pico-8 play session: no input (idle), after a click and taps of 🅾, ❎, 🅾+❎, 🅾 in the second before t = 0

[t = 1 s] idle ~1s (no d-pad/buttons)
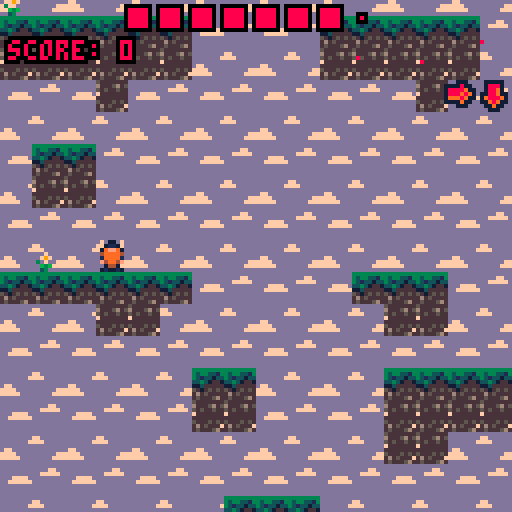
[t = 4 s] idle ~4s (no d-pad/buttons)
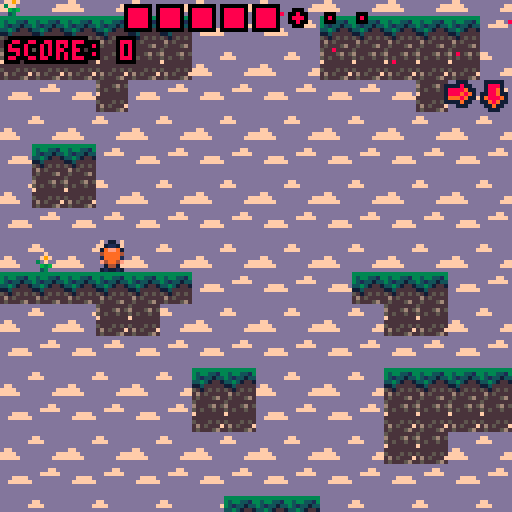
[t = 6 s] idle ~6s (no d-pad/buttons)
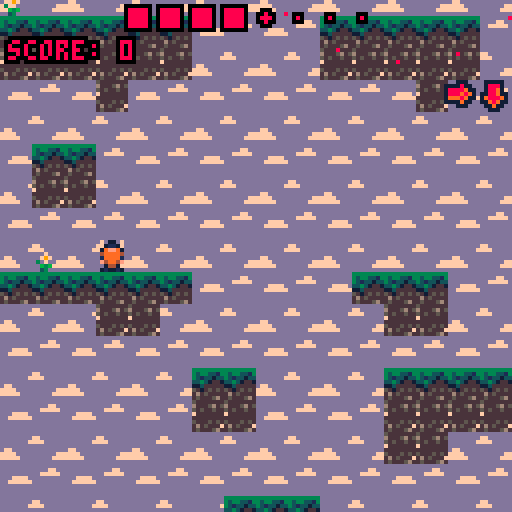
[t = 8 s] idle ~8s (no d-pad/buttons)
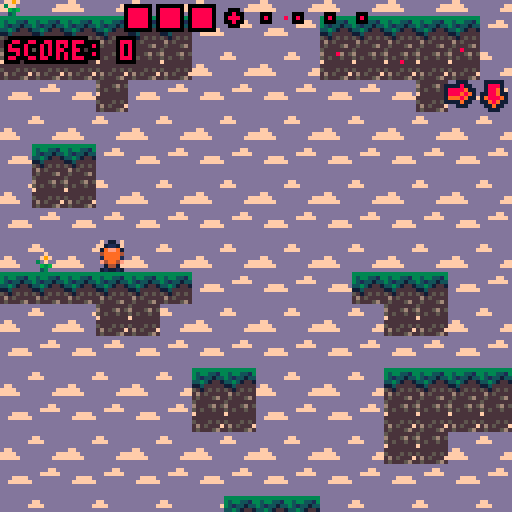

pico-8 cartridge
version 43
__lua__
function update_camera()

  -- horizontal camera follows player, clamped to map bounds
  cam_x = player.x - 64 + (player.w/2)
  if cam_x < map_start then cam_x = map_start end
  if cam_x > map_end - 128 then cam_x = map_end - 128 end

    -- vertical camera only moves up (with player), never back down
    local desired_cam_y = player.y - 64 + (player.h/2)

    if camera_min_y == nil then
      camera_min_y = desired_cam_y   
    end

    if desired_cam_y > camera_min_y then
      cam_y = camera_min_y           
    else
      camera_min_y = desired_cam_y  
      cam_y = desired_cam_y
    end

  -- auto-scroll kicks in past score thresholds, speeding up over time
  if score > 200 then
    auto_scroll_active = true
  end

  if score > 300 and auto_scroll_active then
    auto_scroll_speed = 0.2
  end

  if score > 400 and auto_scroll_active then
    auto_scroll_speed = 0.3
  end

  if score > 500 and auto_scroll_active then
    auto_scroll_speed = 0.4
  end

  -- forces camera upward regardless of player position once active
  if auto_scroll_active then
    camera_min_y -= auto_scroll_speed   
    if camera_min_y < cam_y then
        cam_y = camera_min_y
    end
  end

  camera(cam_x, cam_y)
end

-- tile collision check in one direction, extended by speed to avoid tunneling
function collide(obj, aim, flag)
	local x = obj.x
	local y = obj.y
	local w = obj.w
	local h = obj.h

	-- extra tiles based on speed
	local extra_x = max(0, ceil(abs(obj.dx)) - 1)
	local extra_y = max(0, ceil(abs(obj.dy)) - 1)

	if aim=="left" then
		local ty1, ty2 = flr((y)/8), flr((y+h-1)/8)
		local tx_near, tx_far = flr((x-1)/8), flr((x-1-extra_x)/8)

		-- check exta tiles for collision
		for tx = tx_near, tx_far, -1 do
			for ty = ty1, ty2 do
				local map_row = world_to_map_row(ty)
				if fget(mget(tx, map_row), flag) then return true, tx, ty end 
			end
		end

	elseif aim=="right" then
		local ty1, ty2 = flr((y)/8), flr((y+h-1)/8)
		local tx_near, tx_far = flr((x+w)/8), flr((x+w+extra_x)/8)

		-- check exta tiles for collision
		for tx = tx_near, tx_far do
			for ty = ty1, ty2 do
				local map_row = world_to_map_row(ty)
				if fget(mget(tx, map_row), flag) then return true, tx, ty end 
			end
		end
		
	elseif aim=="up" then
		local tx1, tx2 = flr((x)/8), flr((x+w-1)/8)
		local ty_near, ty_far = flr((y-1)/8), flr((y-1-extra_y)/8)

		-- check exta tiles for collision
		for ty = ty_near, ty_far, -1 do
			local map_row = world_to_map_row(ty)
			for tx = tx1, tx2 do
				if fget(mget(tx, map_row), flag) then return true, tx, ty end
			end
		end
		
	elseif aim=="down" then
		local tx1, tx2 = flr((x)/8), flr((x+w-1)/8)
		local ty_near, ty_far = flr((y+h)/8), flr((y+h+extra_y)/8)

		-- check exta tiles for collision
		for ty = ty_near, ty_far do
			local map_row = world_to_map_row(ty)
			for tx = tx1, tx2 do
				if fget(mget(tx, map_row), flag) then return true, tx, ty end
			end
		end
	end
end

-- wraps a world-space tile row into the map's fixed-height wraparound range
function world_to_map_row(world_ty)
	local r = world_ty % 64
	if r < 0 then r += 64 end
	return r
end

-- applies palette with secondary/display mapping (for background layer)
function change_palette(palette)
  poke(0x5f2e, 1)
  pal(palette, 1)
end

-- cowboy enemy state machine: idle -> pulling (traps player) -> release -> pause
function update_cowboy(e)

	local center_x = e.x + e.w/2
	local center_y = e.y + e.h/2

	local dx = player.x - center_x
	local dy = player.y - center_y
	local dist = sqrt(dx*dx + dy*dy)

	local margin = 16
	local on_screen = e.y > cam_y - margin and e.y < cam_y + 128 + margin and e.x > cam_x - margin and e.x < cam_x + 128 + margin

	if e.c_state == "idle" then
		-- starts pulling once player is in range and visible
		if dist < e.pull_range and on_screen then
			e.c_state = "pulling"
			e.c_state = "pulling"
			e.c_timer = e.pull_duration
      e.pulse_frame = 0

			player.pre_trap_x = player.x
			player.pre_trap_y = player.y
		end

	elseif e.c_state == "pulling" then

		-- drags player toward the enemy each frame
		if dist > 1 then
			player.x -= (dx/dist) * e.pull_strength
			player.y -= (dy/dist) * e.pull_strength
		end

		player.trapped_by = e
    e.pulse_frame += 1

		-- struggle input check
		if btnp(⬅️) and player.struggle_last_btn ~= "l" then
			player.struggle_progress += 1
			player.struggle_last_btn = "l"
      player.shake_timer = 4
		elseif btnp(➡️) and player.struggle_last_btn ~= "r" then
			player.struggle_progress += 1
			player.struggle_last_btn = "r"
      player.shake_timer = 4
		end

		player.struggle_progress -= 0.05
		player.struggle_progress = mid(0, player.struggle_progress, e.struggle_needed)

		e.c_timer -= 1

		-- struggle progress decays over time, caps between 0 and needed
		if player.struggle_progress >= e.struggle_needed
		or e.c_timer <= 0 then
			player.struggle_progress = 0
			player.struggle_last_btn = nil

			player.release_start_x = player.x
			player.release_start_y = player.y
			player.release_timer = player.release_duration

			e.c_state = "release"
		end

	elseif e.c_state == "release" then

		-- lerps player back to their pre-trap position
		player.release_timer -= 1

		local t = 1 - (player.release_timer / player.release_duration)
		t = mid(0, t, 1)

		player.x = lerp(player.release_start_x, player.pre_trap_x, t)
		player.y = lerp(player.release_start_y, player.pre_trap_y, t)

		if player.release_timer <= 0 then
			player.x = player.pre_trap_x
			player.y = player.pre_trap_y
			player.dx = 0
			player.dy = 0
			player.trapped_by = nil

			e.c_state = "pause"
			e.c_timer = e.pause_duration
		end

	elseif e.c_state == "pause" then

		-- cooldown before the enemy can pull again
		e.c_timer -= 1

		if e.c_timer <= 0 then
			if dist < e.pull_range and on_screen then
				e.c_state = "pulling"
				e.c_timer = e.pull_duration
        e.pulse_frame = 0

				player.pre_trap_x = player.x
				player.pre_trap_y = player.y
			else
				e.c_state = "idle"
			end
		end

	end

	e.flp = player.x < e.x

	-- slowly rotates the pull-range dot ring
	e.range_angle -= e.range_rot_speed
	if e.range_angle < 0 then
		e.range_angle += 1
	end

	animate_cowboy(e)

end

-- draws a rotating dotted ring showing the cowboy's pull range
function draw_cowboy_range(e)

	if e.c_state == "pulling" then return end

	local center_x = e.x + e.w/2
	local center_y = e.y + e.h/2

	for i=0,e.range_dot_count-1 do
		local angle = e.range_angle + i/e.range_dot_count
		local dot_x = center_x + cos(angle) * e.pull_range
		local dot_y = center_y + sin(angle) * e.pull_range

		pset(dot_x, dot_y, 1)
	end

end

-- toggles cowboy walk-cycle sprite
function animate_cowboy(e)

	local cowboy_spr_base=160

	if time()-e.anim > 0.3 then
		e.anim = time()
		e.spr = (e.spr == cowboy_spr_base) and cowboy_spr_base+1 or cowboy_spr_base
	end

end

-- linear interpolation between a and b at t (0-1)
function lerp(a, b, t)
	return a + (b-a) * t
end

-- draws visible map tiles, mapping wrapped world-y back to screen position
function draw_world_wrapped(cam_x, cam_y)
	local first_visible_ty = flr(cam_y/8) - 1
	local last_visible_ty = first_visible_ty + 17

	local first_visible_tx = flr(cam_x/8) - 1
	local last_visible_tx = first_visible_tx + 17   

	for world_ty=first_visible_ty, last_visible_ty do
		local map_row = world_to_map_row(world_ty)
		for tx=first_visible_tx, last_visible_tx do
			local tile = mget(tx, map_row)
			if tile ~= 0 then
				spr(tile, tx*8, world_ty*8)
			end
		end
	end
end

-- creates an enemy of the given type at x,y with all per-type state fields
function spawn_enemy(x,y,type)
	local enemy = {
		x=x,
		y=y,
		w=8,
		h=8,
		type=type, -- "knight", "wizard", "cowboy"
		dx=0,
		dy=0,
    max_dx = 4,
    max_dy = 6,
		flp=false,
		anim=0,
    stunned = false,
		stun_timer = 0,
    dead=false,

    -- knight
    state="idle",
    timer=0,
    dir=1,
    speed=1.2,
    attack_range=40,
    land_timer=0,

    -- wizard
    origin_x=x,
    origin_y=y,
    orbit_radius=16,
    orbit_speed=0.005,
    orbit_angle=rnd(1),
    detect_range=40, 
    chase_speed=0.75,
    w_state="orbit",

    -- cowboy
    c_state="idle",       
    pull_range=40,         
    pull_strength=0.3,
    pull_duration=60,
    pause_duration=60,
    c_timer=0,
    struggle_needed=5,
    pulse_frame=0,
    range_dot_count=16,
		range_angle=0,
		range_rot_speed=0.001
	}

	add(enemies,enemy)
	return enemy
end

-- routes each enemy to its state update based on dead/stunned/type
function update_enemies()

	for e in all(enemies) do

    if e.dead then
      update_dead_enemy(e)

    elseif e.stunned then
      update_stunned(e)

    elseif e.type == "knight" then
			update_knight(e)

		elseif e.type == "wizard" then
			update_wizard(e)

		elseif e.type == "cowboy" then
			update_cowboy(e)

		end
	end

  check_enemy_collision()

end

-- lets a dead enemy fall off-screen, then removes it
function update_dead_enemy(e)

	e.dy += gravity
	e.y += e.dy

	-- when under screen
	if e.y > cam_y + 128 then
		del(enemies,e)
	end

end

-- counts down stun duration and shows the stunned sprite
function update_stunned(e)
  e.stun_timer -= 1
  if e.stun_timer <= 0 then
    e.stunned = false
  end

  e.spr = stun_spr_sets[e.type]
end

-- draws every enemy plus the cowboy struggle qte overlay when trapped
function draw_enemies()
  for e in all(enemies) do
    if e.type == "knight" then
      local e_spr = e.dead and 187 or e.spr
      local flip_y = e.dead
      spr(e_spr,e.x,e.y,e.w / 8,e.h / 8, e.flp, flip_y)
    elseif e.type == "wizard" then
      local e_spr = e.dead and 144 or e.spr
      local flip_y = e.dead
      spr(e_spr,e.x,e.y,e.w / 8,e.h / 8, e.flp, flip_y)
    elseif e.type == "cowboy" then
      local e_spr = e.dead and 160 or e.spr
      local flip_y = e.dead
      spr(e_spr,e.x,e.y,e.w / 8,e.h / 8, e.flp, flip_y)

      if not e.dead then
        draw_cowboy_range(e)
      end

      if player.trapped_by and player.trapped_by.c_state == "pulling" then

        local e = player.trapped_by
    
        -- progress bar
        local bar_w = 16
        local fill = flr(bar_w * player.struggle_progress / e.struggle_needed)
        rect(player.x-4, player.y-8, player.x-4+bar_w, player.y-5, 7)
        rectfill(player.x-4, player.y-8, player.x-4+fill, player.y-5,1)
    
        -- next button
        local next_btn = player.struggle_last_btn == "l" and "r" or "l"
    
        -- pulsing, faster with less remaining time
        local urgency = 1 - (e.c_timer / e.pull_duration)  -- 0 -> 1
        local pulse_speed = 4 + urgency
        local pulse = sin(e.pulse_frame/30 * pulse_speed)
    
        -- pulsing color
        local hl_col = pulse > 0 and 1 or 1
        local dim_col = 5  
    
        -- small bounce for next button
        local bounce = pulse > 0 and -1 or 0
    
        if next_btn == "l" then
            print("⬅️", player.x-6, player.y-16+bounce, hl_col)
            print("➡️", player.x+4, player.y-16, dim_col)
        else
            print("⬅️", player.x-6, player.y-16, dim_col)
            print("➡️", player.x+4, player.y-16+bounce, hl_col)
        end
      end
    end
  end
end

-- normal stomp/overlap check, skipped while dashing or slamming
function check_enemy_collision()
	if (player.dashing or player.slamming) return 

	for e in all(enemies) do
		if not e.dead then
			if enemy_collide(e) then
				local can_kill = phase.beats[player.spr_set] == e.type
				if can_kill then
					enemy_hit(e)
					player.dy = -3
					player.slam_ready = true
				else
					player_dead()
				end
			elseif player_enemy_overlap(e) then
				player_dead()
			end
		end
	end
end

-- swept stomp check: was above enemy last frame, now inside it, falling
function enemy_collide(e)
	local overlap_x =
		player.x < e.x + e.w
		and player.x + player.w > e.x

	if not overlap_x or player.dy <= 0 then
		return false
	end

	local prev_bottom = player.prev_y + player.h
	local next_bottom = player.y + player.h

	local crossed_top = prev_bottom <= e.y and next_bottom >= e.y
	local not_past_bottom = prev_bottom <= e.y + e.h/2

	return crossed_top and not_past_bottom
end

-- simple aabb overlap between player and enemy
function player_enemy_overlap(e)

	local overlap_x =
		player.x < e.x + e.w
		and player.x + player.w > e.x

	local overlap_y =
		player.y < e.y + e.h
		and player.y + player.h > e.y

	return overlap_x and overlap_y
end

-- kills enemy and awards the current popup score amount
function enemy_hit(e)
  e.dead = true
  score += score_popup
  score_popup_timer = 30
end

function player_dead()
  player.dead = true
end

-- removes enemies that have fallen far behind the player
function cleanup_distant_enemies()
	local despawn_distance = 300 

	for e in all(enemies) do
		if not e.dead and (e.y - player.y) > despawn_distance then
			del(enemies, e)
		end
	end
end

-- resets all game state and generates the starting chunk for a new run
function init_game()
  poke(0x5f2e, 1) -- allows hidden colors
	poke(0x5f5c, 255) -- button press only activates once

	gravity = 0.3
	friction = 0.85

  player = {	
		spr_set='viking',
		spr=p_spr_sets['viking'],
		flp=false,
    x = 140,
    y = 490,
		w=8,
		h=8,
    dy=0,
		dx=0,
		max_dx=4,
		max_dy=6,
		prev_y=490,
		acc=0.4,
		boost=4,
		anim=0,
		running=false,
		jumping=false,
		falling=false,
		sliding=false,
		landed=false,
    dash_used_on_platform=false,
		last_platform_ty=nil,
		dash_act_time=0,
		dash_ready_l=false,
		dash_ready_r=false,
		dashing=false,
		dash_timer=0,
		max_dash_dx = 6,
		dash_speed=6,
		slam_flash_timer=0,
		slam_act_time=0,
		slam_ready=true,
		slamming=false,
		slam_max_dy=14,
		jump_held=false,
		double_jump=true,
		on_wall_left=false,
		on_wall_right=false,
		dead=false,

		-- cowboy quick time event
		struggle_progress=0,
		struggle_last_btn=nil, 
		trapped_by=nil,
		pre_trap_x=0,
		pre_trap_y=0,
		release_timer=0,
		release_duration=10,
		release_start_x=0,
		release_start_y=0,
		shake_timer=0
  }

	music_patterns = {
		viking=0,
		cowboy=4,
		knight=8,
		wizard=12
	}

	wall_sprites = {
		viking=65,
		cowboy=67,
		knight=65,
		wizard=69
	}

	bg_sprites = {
		viking = {71, 72, 87, 88},
		wizard = {75, 76, 91, 92},
		knight = {73, 74, 89, 90},
		cowboy = {73, 74, 89, 90}
	}

	decoration_sprites = {
		viking = 114,
		cowboy = 116,
		knight = 114,
		wizard = 118,
	}

	stun_spr_sets = {
		knight = 186,   
		wizard = 146,
		cowboy = 162
	}

	display = {
		anim=0,
		spr=0,
		state="s_1",
	}

	outline_x = {
		{-1,-1, 2,-1}, {2,0, 5,0}, {4,1, 4,1}, {5,-1, 8,-1},
		{8,0, 8,2}, {7,2, 7,5}, {6,3, 6,3}, {8,5, 8,8},
		{6,8, 8,8}, {6,7, 5,7}, {2,6, 5,6}, {3,5, 4,5},
		{4,4, 4,4}, {2,7, 2,8}, {-1,8, 1,8}, {-1,7, -1,5},
		{0,4, 0,5}, {1,2, 1,4}, {2,3, 2,3}, {-1,2, 0,2},
		{-1,0, -1,1}
	}

	outline_wizard = {
		s_1 = {
			{0,0, 0,1}, {1,-1, 1,0}, {2,-1, 6,-1}, {6,0, 7,0}, 
			{7,1, 8,1}, {8,2, 8,8}, {-1,8, 7,8}, {-1,1, -1,7}, 
			{0,3, 0,3}, {0,6, 0,6}, {7,3, 7,3}, {7,6, 7,6}, 
			{3,7, 4,7}
		},
		s_2 = {
			{1,0, 1,1}, {2,-1, 2,0}, {3,-1, 5,-1}, {5,0, 6,0}, 
			{6,1, 7,1}, {7,2, 7,8}, {0,8, 6,8}, {0,1, 0,7}, 
			{1,6, 1,6}, {6,6, 6,6}
		}
	}

	outline_knight = {
		s_1 = {
			{0,1, 0,3}, {1,0, 1,1}, {2,0, 6,0}, {6,1, 7,1}, 
			{7,2, 7,3}, {8,3, 8,8}, {7,6, 7,6}, {-1,8, 7,8}, 
			{-1,3, -1,7}, {0,6, 0,6}, {3,7, 4,7}
		},
		s_2 = {
			{0,1, 0,8}, {1,0, 1,1}, {2,0, 2,-1}, {3,-1, 5,-1}, 
			{5,0, 6,0}, {6,1, 7,1}, {7,2, 7,8}, {1,6, 1,6}, 
			{6,6, 6,6}, {1,8, 6,8}
		}
	}

	outline_cowboy = {
		s_1 = {
			{0,0, 8,0}, {8,1, 8,8}, {-1,8, 7,8}, {-1,0, -1,7},
			{0,3, 0,3}, {0,6, 0,6}, {7,3, 7,3}, {7,6, 7,6}, 
			{3,7, 4,7}, {1,1, 1,1}, {6,1, 6,1}
		},
		s_2 = {
			{0,0, 0,1}, {1,0, 2,0}, {2,-1, 5,-1}, {5,0, 7,0}, 
			{7,1, 8,1}, {8,2, 8,3}, {7,3, 7,8}, {0,8, 6,8}, 
			{0,3, 0,7}, {-1,1, -1,3}, {1,6, 1,6}, {6,6, 6,6}
		}
	}

	music(music_patterns[player.spr_set])

	enemies = {}

	-- charater type timer
	phase = {
		duration=445,     -- 600 frame = 20mp at 30fps
		current=445,
		char_index=1,    
		dot_count=8, 
	
		-- char_index
		chars = {
			[1]="viking",
			[2]="wizard",
			[3]="knight",
			[4]="cowboy"
		},

		-- what class beats another (rock, paper scissors)
		beats = {
			viking=nil,
			knight="cowboy",
			cowboy="wizard",
			wizard="knight"
		},
		-- depletion queue for timer rectangles
		-- center always stays
		cell_order = {
			{-1,-1},{0,-1},{1,-1},
			{1,0},{1,1},{0,1},
			{-1,1},{-1,0}
		}
	}

	palettes={
		base = {
			[0]=-14,2,3,-7,4,-2,-1,15,-15,
			1,-3,-13,13,-10,5,-11
		},
		new = {[0]=0,8,3,-7,4,9,-1,15,-15,
		1,-5,-13,13,-10,5,-11
	}}

	current_palette = palettes.new

	cam_x, cam_y = 0, 0
	map_start = 0
	map_end = 128 

	map_start=128
	map_end=256

	camera_min_y = nil

	score=0
	last_height=player.y

	auto_scroll_active = false
	auto_scroll_speed = 0.1 

	chunk_height = 30     
	trigger_buffer = 20    

	-- tracks platforms passed since last enemy spawn, for the min-gap gate
	platforms_since_spawn = 0

	generate_chunk(64, 0, map_start, map_end, wall_sprites[player.spr_set], 18, 24, 3, 6, 0.4, true)
	world_generated_up_to = 0

  death_timer = nil

	-- score awarded per kill, shown as a temporary popup next to the total
	score_popup = 50
	score_popup_timer = 0
end

-- main per-frame update: movement, camera, enemies, world streaming, death
function update_game()
	if not player.dead then
		update_phase()
		move()
		update_camera()
		player_animate(player.spr_set)
		update_enemies()

		cleanup_distant_enemies()

		-- awards climbing score every 50px of new height gained
		if last_height-player.y > 50 then
			last_height = player.y
			score+=10
		end

		local player_ty = flr(player.y/8)

		-- streams in a new chunk once player nears the generated edge
		if player_ty < world_generated_up_to + trigger_buffer then
			local new_top = world_generated_up_to - chunk_height
			generate_chunk(world_generated_up_to, new_top, map_start, map_end, wall_sprites[player.spr_set], 18, 24, 3, 6, 0.4)
			world_generated_up_to = new_top
		end

		check_offscreen_death()
	else
		-- death sequence: small upward pop, then fall, then game over after a delay
    if death_timer == nil then
			death_timer = 30
			player.dy = -3  
    end

    player.dy += gravity     
    player.y += player.dy     

    death_timer -= 1

    if death_timer <= 0 then
			-- only enemy mode runs are eligible for the high score
			if is_enemy and score > high_score then
				high_score = score
				high_score_name = player_name
				save_scoreboard(player_name, score)
			end

			game_state = "gameover"
			death_timer = nil
    end
		music(-1, 100)
	end
end

-- draws the full playing screen: world, player, enemies, hud
function draw_game()
	cls()
	change_palette(current_palette)
	draw_background()
  draw_world_wrapped(cam_x, cam_y) 

	--shakes player when struggling
	local shake_x = 0
	if player.shake_timer and player.shake_timer > 0 then
			shake_x = (rnd(2)-1)
			player.shake_timer -= 1
	end
	spr(player.spr, player.x+shake_x, player.y, player.w/8, player.h/8, player.flp)

	draw_slam()

	draw_enemies()

	draw_phase_bar()

	-- shows the score, plus a temporary "+bonus" while the kill popup is active
	if score_popup_timer > 0 then
		print("\^o0ffscore: " .. score .. " (+" .. score_popup .. ")", cam_x+2, cam_y+10)
		score_popup_timer -= 1
	else
		print("\^o0ffscore: " .. score, cam_x+2, cam_y+10)
	end
	
	if (is_enemy) draw_nemesis()

	if (is_enemy) draw_skills()
end

-- kills the player once they've fully left the camera view
function check_offscreen_death()
	local completely_offscreen =
			player.x + player.w < cam_x or
			player.x > cam_x + 128 or
			player.y + player.h < cam_y or
			player.y > cam_y + 128

	if completely_offscreen then
			player.dead = true
	end
end

function update_gameover()
  if btnp(❎) then
		game_state = "menu"
	end
end

-- shows final score; no-enemy runs get an extra "not ranked" notice
function draw_gameover()
  camera(0, 0)
  cls(0)

	if not is_enemy then
		print("game over", 45, 40, 8)
		print("score: "..score, 45, 50, 7)

		print("no enemy mode - not ranked", 15, 70, 7) 
		print("score is not saved", 30, 80, 7)

		print("press ❎ to continue", 25, 100, 6)
		return
	end

	print("game over", 45, 50, 8)
	print("score: "..score, 45, 60, 7)

	print("press ❎ to continue", 25, 80, 6)
end

-- procedurally carves a vertical strip of the map between two world-y rows,
-- laying down platforms (occasionally split in two) that stay jumpable
function generate_chunk(world_ty_top, world_ty_bottom, x_min, x_max, wall_spr, min_gap, max_gap, min_len, max_len, split_chance, is_initial_spawn)

	-- clears the strip before regenerating it
	local tx_min_clear = flr(x_min/8)
	local tx_max_clear = flr(x_max/8)

	for ty = world_ty_bottom, world_ty_top do
		local map_row = world_to_map_row(ty)
		for tx = tx_min_clear, tx_max_clear do
			mset(tx, map_row, 0)   
		end
	end

	local tx_min = flr(x_min/8)
	local tx_max = flr(x_max/8)
	
	-- caps how far a platform can shift sideways, based on max jump range
	local max_jump_height_tiles = (player.boost^2 / (2*gravity)) / 8
	local air_time_frames = (2*player.boost) / gravity
	local max_jump_dist_tiles = (air_time_frames * player.max_dx) / 8

	local ty = world_ty_top
	local prev_bottom_y = nil
	local prev_tx_center = nil
	local forced_direction = nil

	local generated_platforms = {}

	while ty > world_ty_bottom do

		-- picks a random vertical gap to the next platform
		local gap = min_gap + rnd(max_gap - min_gap)
		local gap_tiles = flr(gap/8)

		if prev_bottom_y then
			ty = prev_bottom_y - gap_tiles   
		else
			ty -= gap_tiles
		end

		if ty <= world_ty_bottom then break end

		local len = min_len + flr(rnd(max_len - min_len + 1))
		local h = 2 + flr(rnd(2))

		-- remaining horizontal shift budget, shrinking as the gap grows
		local budget_left = max(1, max_jump_dist_tiles * (1 - gap_tiles/max_jump_height_tiles))
		local max_h_shift = mid(1, flr(budget_left), 8)

		-- occasionally splits this platform into two separate pieces
		local is_split = rnd(1) < split_chance
		local len1, len2, gap_between, effective_width

		if is_split then
			len1 = min_len + flr(rnd(max_len - min_len + 1))
			len2 = min_len + flr(rnd(max_len - min_len + 1))
			gap_between = 3 + flr(rnd(3))
			effective_width = len1 + gap_between + len2
		else
			effective_width = len
		end

		-- picks the platform's x position, shifted from the previous one
		local tx
		if prev_tx_center then
			local shift = min_h_shift_val(max_h_shift, forced_direction)
			local desired_tx = prev_tx_center + shift - flr(effective_width/2)
			tx = mid(tx_min, desired_tx, tx_max-effective_width)

			if tx ~= desired_tx then
				forced_direction = (desired_tx > tx) and -1 or 1
			else
				forced_direction = nil
			end
		else
			tx = tx_min + flr(rnd(max(1, tx_max - tx_min - effective_width + 1)))
		end

		local map_row = world_to_map_row(ty)
		local actual_top_y, actual_center

		if is_split then
			local h1 = 2 + flr(rnd(2))
			local h2 = 2 + flr(rnd(2))

			draw_shape_wrapped(tx, ty, len1, h1, wall_spr, wall_spr+1)
			draw_shape_wrapped(tx+len1+gap_between, ty, len2, h2, wall_spr, wall_spr+1)

			add(generated_platforms, {tx=tx, ty=ty-h1+1, len=len1})
			add(generated_platforms, {tx=tx+len1+gap_between, ty=ty-h2+1, len=len2})

			actual_top_y = ty - max(h1, h2) + 1
			actual_center = tx + flr(effective_width/2)
		else
			draw_shape_wrapped(tx, ty, len, h, wall_spr, wall_spr+1)
			actual_top_y = ty - h + 1
			actual_center = tx + flr(len/2)
		end

		prev_bottom_y = actual_top_y 
		prev_tx_center = actual_center
	end

	-- first call also places the player; enemy spawns are enemy-mode only
	if is_initial_spawn then
		spawn_player(generated_platforms)
		if (is_enemy) spawn_enemies_on_platforms(generated_platforms, 3)   
	else
		if (is_enemy) spawn_enemies_on_platforms(generated_platforms, 0)   
	end

	spawn_decorations_on_platforms(generated_platforms)
end

-- stamps a rounded platform shape into the map, picking top vs fill sprite per tile
function draw_shape_wrapped(tx, world_ty, len, h, top_spr, fill_spr)
	local cx, cy = len/2, h/2
	local mask = {}
	for row=0,h-1 do
		mask[row] = {}
		for col=0,len-1 do
			local dx = (col-cx)/(len/2)
			local dy = (row-cy)/(h/2)
			local dist = dx*dx + dy*dy
			mask[row][col] = (dist <= 1 or (dist <= 1.4 and rnd(1) < 0.4))
		end
	end

	for row=0,h-1 do
		for col=0,len-1 do
			if mask[row][col] then
				local above_filled = (row < h-1) and mask[row+1][col]
				local spr_to_use = above_filled and fill_spr or top_spr
				local this_world_ty = world_ty - row
				mset(tx+col, world_to_map_row(this_world_ty), spr_to_use)
			end
		end
	end
end

-- random sideways shift for the next platform, respecting the jump budget
function min_h_shift_val(max_h_shift, forced_direction)
	local min_shift = 6
	if max_h_shift < min_shift then max_h_shift = min_shift end
	local shift = min_shift + flr(rnd(max_h_shift - min_shift + 1))

	if forced_direction then
		shift = shift * forced_direction
	elseif rnd(1) < 0.5 then
		shift = -shift
	end
	return shift
end

enemy_types = {"knight", "wizard", "cowboy"}

-- rolls an enemy spawn per eligible platform, gated by a min-gap and score-scaled chance
function spawn_enemies_on_platforms(platforms, skip_first_n)
	skip_first_n = skip_first_n or 0

	local min_gap = max(1, 3 - flr(score/400))
	local spawn_chance = min(0.7, 0.45 + score/1500)

	for i, p in ipairs(platforms) do
		if i > skip_first_n then   

			platforms_since_spawn += 1
			
			if p.len >= 3 
			and platforms_since_spawn >= min_gap
			and rnd(1) < spawn_chance then
				local margin = 1
				local safe_len = max(1, p.len - margin*2)
				local offset = margin + flr(rnd(safe_len))

				local enemy_tx = p.tx + offset
				local enemy_x = enemy_tx * 8
				local enemy_y = p.ty * 8 - 8

				spawn_enemy(enemy_x, enemy_y, enemy_types[1 + flr(rnd(#enemy_types))])
				platforms_since_spawn = 0
			end
		end
	end
end

-- places the player on the first generated platform of the initial chunk
function spawn_player(platforms)
	if #platforms > 0 then
		local spawn_platform = platforms[1]
		local spawn_tx = spawn_platform.tx + flr(spawn_platform.len/2)  
		player.x = spawn_tx * 8
		player.y = spawn_platform.ty * 8 - player.h   
		last_height = player.y
	end
end

-- scatters decoration sprites just above some platforms
function spawn_decorations_on_platforms(platforms)
	for i, p in ipairs(platforms) do

		local deco_chance = 0.5
		if p.len >= 2 and rnd(1) < deco_chance then

			local deco_tx = p.tx + flr(rnd(p.len))
			local map_row = world_to_map_row(p.ty)

			local found = false

			for check_row = map_row, map_row + 3 do
				if fget(mget(deco_tx, check_row), 0) then
					mset(deco_tx, check_row - 1, decoration_sprites[player.spr_set])
					found = true
					break
				end
			end
		end
	end
end

-- knight enemy state machine: idle -> prepare -> jump -> land -> cooldown
function update_knight(e)

	e.dy += gravity

	if e.state == "idle" then

		e.dx = 0

		-- starts winding up once player enters attack range
		if player_in_knight_range(e) then
			e.state = "prepare"
			e.timer = 10
		end

	elseif e.state == "prepare" then

    e.dx = 0

		-- faces the player before jumping
    if player.x < e.x then
        e.dir = -1
    else
        e.dir = 1
    end

    e.flp = e.dir == -1

    e.timer -= 1

    if e.timer <= 0 then
        if can_knight_jump(e) then
            e.state = "jump"
            e.dy = -2
            e.dx = e.dir * e.speed * 1.25
        else
            e.state = "cooldown"
            e.timer = 20
        end
    end

	elseif e.state == "jump" then

		move_knight(e)

	elseif e.state == "land" then

		-- brief pause after landing before it can act again
    e.dx = 0
    e.land_timer -= 1

    if e.land_timer <= 0 then
        e.state = "cooldown"
        e.timer = 20
    end

	elseif e.state == "cooldown" then

		e.dx = 0

		e.timer -= 1

		if e.timer <= 0 then
			e.state = "idle"
		end
	end

	animate_knight(e)

end

-- checks whether there's solid ground ahead in the knight's facing direction
function can_knight_jump(e)

	local check_x

	if e.dir == 1 then
		check_x = e.x + e.w + 5
	else
		check_x = e.x - 5
	end

	local check_y = e.y + e.h + 4

	local tx = flr(check_x / 8)
	local ty = flr(check_y / 8)
	local map_row = world_to_map_row(ty)

	return fget(mget(tx, map_row), 0)
end

-- true if the player is close enough horizontally and vertically to attack
function player_in_knight_range(e)

	local dx = player.x - e.x

	if abs(dx) > e.attack_range then
		return false
	end

	if abs(player.y - e.y) > 16 then
		return false
	end

	return true
end

-- applies knight movement and tile collision, switches to "land" on touchdown
function move_knight(e)
  
  limit_speed(e.dy, e.max_dy)
  limit_speed(e.dx, e.max_dx)

	-- horizontal collision
	if e.dx < 0 then
		local hit, tx = collide(e,"left",0)
		if hit then
			e.x = (tx+1)*8
			e.dx = 0
		else
			e.x += e.dx
		end

	elseif e.dx > 0 then
		local hit, tx = collide(e,"right",0)
		if hit then
			e.x = tx*8 - e.w
			e.dx = 0
		else
			e.x += e.dx
		end
	end


	-- vertical collision
	if e.dy < 0 then
		local hit, tx, ty = collide(e,"up",0)
		if hit then
			e.y = (ty+1)*8
			e.dy = 0
		else
			e.y += e.dy
		end

	elseif e.dy > 0 then
		local hit, tx, ty = collide(e,"down",0)

    if hit then
        e.y = ty*8 - e.h
        e.dy = 0

        if e.state == "jump" then
            e.state = "land"
            e.land_timer = 6 
        end
    else
        e.y += e.dy
    end
	end

end

-- sets the knight's sprite based on its current state
function animate_knight(e)

	local knight_spr_base=187

	if e.state == "idle" then

		if time()-e.anim > 0.3 then
			e.anim = time()
			e.spr = (e.spr == knight_spr_base) and knight_spr_base+1 or knight_spr_base
		end

	elseif e.state == "land" then
		e.spr = knight_spr_base+4

	elseif e.state == "prepare" then
		e.spr = knight_spr_base+2

	elseif e.state == "jump"
	or e.state == "cooldown" then
		e.spr = knight_spr_base+3

	end

end

-- entry point: loads saved data, prompts for a name if none is set yet
function _init()
	cartdata("rock_paper_wizards_v1")

	is_enemy = false
	-- reset high score
 -- dset(0,0) for i=1,16 do dset(i,0) end

	game_state = "menu"
	load_scoreboard()

	if player_name == "---" then
		init_name_entry()
		game_state = "enter_name"
	else
		init_menu()
		game_state = "menu"
	end
end

-- routes the frame update to whichever screen is active
function _update()
	if game_state == "menu" then
		update_menu()
	elseif game_state == "playing" then
		update_game()
	elseif game_state == "howto" then
		update_howto()
	elseif game_state == "gameover" then
		update_gameover()
	elseif game_state == "enter_name" then
		update_name_entry()
	elseif game_state == "scoreboard" then
		update_scoreboard()
	end
end

-- routes the frame draw to whichever screen is active
function _draw()
	if game_state == "menu" then
		draw_menu()
	elseif game_state == "playing" then
		draw_game()
	elseif game_state == "howto" then
		draw_howto()
	elseif game_state == "gameover" then
		draw_gameover()
	elseif game_state == "enter_name" then
		draw_name_entry()
	elseif game_state == "scoreboard" then
		draw_scoreboard()
	end
end

function init_menu()
  menu_selected = 1
  menu_options = {"start", "no enemy", "how to play", "high score", "change name"}
end

-- handles menu navigation and dispatches the selected option
function update_menu()
	if btnp(⬆️) then
		menu_selected -= 1
		if menu_selected < 1 then menu_selected = #menu_options end
	end
	if btnp(⬇️) then
		menu_selected += 1
		if menu_selected > #menu_options then menu_selected = 1 end
	end

	if btnp(❎) then
		local choice = menu_options[menu_selected]
		if choice == "start" then
			is_enemy = true
			init_game()
			game_state = "playing"   
  elseif choice == "no enemy" then
 		is_enemy = false
   init_game()
   game_state = "playing"
		elseif choice == "how to play" then
			game_state = "howto"
		elseif choice == "high score" then
			game_state = "scoreboard"
		elseif choice == "change name" then
			init_name_entry()
			game_state = "enter_name"
		end
	end
end

-- draws the menu list with the current selection highlighted
function draw_menu()
  camera(0, 0)
	pal()     
  cls(1)

  print("rock paper vikings", 30, 30, 7)

  for i, opt in ipairs(menu_options) do
    local y = 50 + (i-1)*10
    local col = (i == menu_selected) and 10 or 6
    local prefix = (i == menu_selected) and "> " or "   "
    print(prefix..opt, 30, y, col)
  end
end

function update_howto()
	if btnp(❎) then
		game_state = "menu"
	end
end

-- static how-to-play text screen
function draw_howto()
  camera(0,0)   
	pal()         
  cls(0)

  local y = 4
  local lh = 6  

  print("rock-paper-vikings", 4, y, 10) y+=lh+2
  
  print("controls:", 4, y, 9) y+=lh
  print("movement: ⬆️⬇️⬅️➡️", 4, y, 7) y+=lh
  print("(double) jump: (2x) ⬆️ // ❎", 4, y, 7) y+=lh
  print("dash: 2x tap ⬅️/➡️ // 🅾️+⬅️/➡️", 4, y, 7) y+=lh
  print("gives invulnerability", 4, y, 2) y+=lh
  print("resets on every new platform", 4, y, 3) y+=lh+1
  print("slam: 2x tap ⬇️ // 🅾️+⬇️", 4, y, 7) y+=lh
  print("kills right enemy, stuns others", 4, y, 2) y+=lh
  print("resets on normal(non-slam) kill", 4, y, 3) y+=lh+1
  print("wall-jump near walls", 4, y, 7) y+=lh+2

  print("who beats who:", 4, y, 9) y+=lh
  print("knight beats cowboy", 4, y, 7) y+=lh
  print("cowboy beats wizard", 4, y, 7) y+=lh
  print("wizard beats knight", 4, y, 7) y+=lh+2

  print("timer runs out - theme changes", 4, y, 6) y+=lh
  print("jump on the right enemy to kill", 4, y, 6) y+=lh
  print("killing gives you points", 4, y, 6) y+=lh+2

  print("❎: back to menu", 4, y, 5)
end

function init_name_entry()
	name_chars = "abcdefghijklmnopqrstuvwxyz"
	name_input = {1,1,1}   
	name_cursor = 1
end

-- 3-letter name picker; cancel is blocked until a real name has been set once
function update_name_entry()
	if btnp(⬅️) then
		name_cursor = max(1, name_cursor - 1)
	end
	if btnp(➡️) then
		name_cursor = min(3, name_cursor + 1)
	end
	if btnp(⬆️) then
		name_input[name_cursor] -= 1
		if name_input[name_cursor] < 1 then name_input[name_cursor] = #name_chars end
	end
	if btnp(⬇️) then
		name_input[name_cursor] += 1
		if name_input[name_cursor] > #name_chars then name_input[name_cursor] = 1 end
	end

	if btnp(❎) then
		local final_name = ""
		for i=1,3 do
			final_name = final_name .. sub(name_chars, name_input[i], name_input[i])
		end
		player_name = final_name
		save_last_player_name(final_name)
		init_menu()
		game_state = "menu"
	end

	if btnp(🅾️) and player_name ~= "---" then   
		init_menu()
		game_state = "menu"
	end
end

-- shows the 3-letter cursor grid for name entry
function draw_name_entry()
	camera(0,0)
	pal()
	cls(0)
	print("enter your name", 30, 30, 7)

	for i=1,3 do
		local ch = sub(name_chars, name_input[i], name_input[i])
		local col = (i == name_cursor) and 10 or 7
		print(ch, 55 + (i-1)*10, 60, col)
	end

	print("⬅️➡️⬆️⬇️: select/change", 8, 90, 6)
	print("❎: confirm   🅾️: cancel", 8, 100, 6)
end

p_spr_sets={
	-- each sprite set has a starter number
	-- sets are 12 long, values are the starter numbers for the key's character
	viking=1,
	wizard=13,
	knight=25,
	cowboy=37
}

-- picks the player sprite frame based on current movement state, in priority order
function player_animate(char)

	local spr_s = p_spr_sets[char]

	if player.dashing then
		player.spr=spr_s+9
	elseif player.slamming then
		player.spr=spr_s+11
	elseif player.jumping and player.running then
		player.spr=spr_s+7
	elseif player.on_wall_left or player.on_wall_right then
		player.spr=spr_s+10
	elseif player.falling and player.running then
		player.spr=spr_s+8
	elseif player.jumping then
		player.spr=spr_s+5
	elseif player.falling then
		player.spr=spr_s+6
	elseif player.sliding then
		player.spr=spr_s+4
	elseif player.running then
		if time()-player.anim>0.1 then
			player.anim=time()
			player.spr+=1
			if player.spr>spr_s+3 then
				player.spr=spr_s+2
			end
		end
	else --player idle
		if time()-player.anim>0.3 then
			player.anim=time()
			player.spr+=1
			if player.spr>spr_s+1 then
				player.spr=spr_s
			end
		end
	end
end

function move()
	if player.trapped_by then
		-- cant move while trapped
		player.dx = 0
		player.dy = 0
		return
	end

	player.prev_y = player.y 

	player.dy += gravity
	player.dx *= friction

	-- if currently dashing, limits another dash for dash_timer frames
	if player.dash_timer > 0 then
		player.dash_timer -= 1
	end

	-- sets running left state
	if btn(⬅️) then
		player.dx -= player.acc
		player.running = true
		player.flp = true
	end

	-- sets running right state
	if btn(➡️) then
		player.dx += player.acc
		player.running = true
		player.flp = false
	end

	if (is_enemy) dash()

	-- sets sliding state
	if player.running
	and not btn(⬅️)
	and not btn(➡️)
	and not player.falling
	and not player.jumping then
		player.running=false
    player.sliding=true
	end

	-- jumping
	if (btnp(⬆️) or btnp(❎))
	and player.landed then
		player.dy -= player.boost
		player.landed = false 

	-- double jump
	elseif (btnp(⬆️) or btnp(❎))
	and player.double_jump
	and not (player.on_wall_left or player.on_wall_right) then
		-- making sure to not take double jump when on wall
		player.dy = 0
		player.dy -= player.boost
		player.double_jump = false
	end

	if (is_enemy) slam()

	-- gravity (falling)
	if player.dy > 0 then
		player.falling = true
		player.jumping = false

		if not player.slamming then
			player.dy = limit_speed(player.dy, player.max_dy)
		else 
			player.dy = limit_speed(player.dy, player.slam_max_dy) 
		end

		local hit, tile_x, tile_y = collide(player, "down", 0)

		if hit then
			player.dy = 0

			if tile_y ~= player.last_platform_ty then
        player.dash_used_on_platform = false
        player.last_platform_ty = tile_y
			end

			if (player.slamming) slam_impact()

			player.landed = true
			player.double_jump = true 
			player.falling = false
			player.slamming=false
			player.y = (tile_y)*8 - player.h
		else
        player.landed = false   
    end

	--gravity (jumping)
	elseif player.dy < 0 then
		player.jumping = true

		local hit, tile_x, tile_y = collide(player, "up", 0)

		if hit then
			player.dy = 0
			player.y = (tile_y+1)*8
		end
		-- jump smaller if not held on full duration
		if player.jump_held and not (btn(⬆️) or btn(❎)) then
			player.dy /= 2
		end
	end

	
	player.dashing = player.dash_timer > 0 

	-- moving left
	if player.dx < 0 then 
		if not player.dashing then
			player.dx = limit_speed(player.dx, player.max_dx)
		else
			player.dx = limit_speed(player.dx, player.max_dash_dx)
		end

		local hit, tile_x = collide(player, "left", 0)

		if hit then
			player.dx = 0
			player.x = (tile_x+1)*8
		end
	elseif player.dx > 0 then

		-- max speed changes on dash value
		if not player.dashing then
			player.dx = limit_speed(player.dx, player.max_dx)
		else
			player.dx = limit_speed(player.dx, player.max_dash_dx)
		end

		local hit, tile_x = collide(player, "right", 0)

		if hit then
			player.dx = 0
			player.x = tile_x*8 - player.w
		end
	end

	-- setting state for wall collision
	if player.dx == 0
	and btn(⬅️)
	and player.falling then
		player.on_wall_left = true
	elseif player.dx == 0
	and btn(➡️)
	and player.falling then
		player.on_wall_right = true
	else
		player.on_wall_left = false
		player.on_wall_right = false
	end

	-- hitting left wall
	if player.on_wall_left then
		player.dy /= 2

		if btnp(⬆️) or btnp(❎) then
			player.dy = 0
			player.dy -= player.boost/2
			player.dx += player.boost/2
		end

	-- hitting right wall
	elseif player.on_wall_right then
		player.dy /= 2

		if btnp(⬆️) or btnp(❎) then
			player.dy = 0
			player.dy -= player.boost/2
			player.dx -= player.boost/2
		end
	end

	-- calculating sliding
	if player.sliding then
		if abs(player.dx) < 0.2 then
			player.dx = 0
			player.sliding = false
		end
	end

	player.jump_held = btn(⬆️) or btn(❎)

	player.x += player.dx
	player.y += player.dy

	local min_x = map_start
	local max_x = map_end - player.w

	if player.x < min_x or player.x > max_x then
		player.x = mid(min_x, player.x, max_x)
		player.dx = 0
	end

end


function limit_speed(num, maximum)
	return mid(-maximum, num, maximum)
end

function dash() 

	-- 🅾️ + direction triggers dash immediately, no double-tap timing needed
	local hold_dash_r = btnp(🅾️) and btn(➡️)
	local hold_dash_l = btnp(🅾️) and btn(⬅️)

	-- if dash is ready and right or left button is pressed then dash
	if (btnp(➡️)
	and player.dash_ready_r
	and not player.dash_ready_l
	and time()-player.dash_act_time<0.25
	and not player.dash_used_on_platform)
	or (hold_dash_r and not player.dash_used_on_platform) then
		player.dx += player.dash_speed
		player.dash_timer = 6
		player.dash_used_on_platform = true
	elseif (btnp(⬅️)
	and player.dash_ready_l
	and not player.dash_ready_r
	and time()-player.dash_act_time<0.25 
	and not player.dash_used_on_platform)
	or (hold_dash_l and not player.dash_used_on_platform) then
		player.dx -= player.dash_speed
		player.dash_timer = 6
		player.dash_used_on_platform = true

	-- if right or left button is pressed, sets dash_ready to true
	elseif btnp(➡️) then
		player.dash_ready_l = false
		player.dash_ready_r = true
		player.dash_act_time = time()
	elseif btnp(⬅️) then
		player.dash_ready_r = false
		player.dash_ready_l = true
		player.dash_act_time = time()
	end
end

-- if slam double jump off
function slam()

	-- 🅾️ + down triggers slam immediately, no double-tap timing needed
	local hold_slam = btnp(🅾️) and btn(⬇️)

	-- double-tap down or 🅾️+down triggers slam, only while airborne and ready
	if player.slam_ready
	and not player.landed
	and ((btnp(⬇️) and time()-player.slam_act_time<0.25) or hold_slam) then
		player.double_jump = false
		player.dy += 14
		player.slamming = true
		player.slam_ready = false
	elseif btnp(⬇️) then
		player.slam_act_time = time()
	end
end

-- aoe check on landing after a slam: right type dies, others get stunned
function slam_impact()
	player.slam_flash_timer = 5
	local player_cx = player.x + player.w/2
	local player_cy = player.y + player.h/2
	for e in all(enemies) do
		if not e.dead then
			local e_cx = e.x + e.w/2
			local e_cy = e.y + e.h/2

			local dx = e_cx - player_cx
			local dy = e_cy - player_cy
			if abs(dx) < 24 and abs(dy) < 12 then
				if phase.beats[player.spr_set] == e.type then
					enemy_hit(e)
				else
					e.stunned = true
					e.stun_timer = 30
				end
			end
		end
	end
end

-- draws the slam impact flash sprites on both sides of the player
function draw_slam()
	local sprs = {
		192, 208
	}

	local px = player.x
	local py = player.y

	if player.slam_flash_timer and player.slam_flash_timer > 0 then
		player.slam_flash_timer -= 1

		local stage
		if player.slam_flash_timer >= 3 then
			stage = sprs[1]
		elseif player.slam_flash_timer >= 2 then
			stage = sprs[2]
		else 
			return
		end

		spr(stage, px + player.w + 0, py, 1, 1, false)
		spr(stage, px - 8, py, 1, 1, true)
	end
end

-- loads the ranked high score plus the separately-stored last-used player name
function load_scoreboard()
	high_score = dget(0)   

	high_score_name = ""
	for i=1,8 do
		local code = dget(i)  
		if code > 0 then
			high_score_name = high_score_name .. chr(code)
		end
	end

	if high_score_name == "" then
		high_score_name = "---"
	end

	player_name = load_last_player_name()
	if player_name == "" then
		player_name = "---"
	end
end

-- persists a new high score and its owner's name
function save_scoreboard(name, sc)
	dset(0, sc)
	for i=1,8 do
		local ch = sub(name, i, i)
		if ch ~= "" then
			dset(i, ord(ch))
		else
			dset(i, 0)
		end
	end
end

function update_scoreboard()
	if btnp(❎) then
		game_state = "menu"
	end
end

-- shows the saved high score and the currently active player name
function draw_scoreboard()
	camera(0,0)
	pal()
	cls(0)
	print("high score", 40, 40, 10)
	print(high_score_name .. ": " .. high_score, 30, 55, 7) 
  
  print("playing as:", 30, 70, 6)
	if player_name == "---" then
		print("???", 32, 80, 9)
	else
		print(player_name, 32, 80, 9)
	end
  
	print("❎: back", 30, 100, 6)
end

-- stores the last name entered, independent of the high score's owner
function save_last_player_name(name)
    for i=1,8 do
        local ch = sub(name, i, i)
        dset(8+i, ch ~= "" and ord(ch) or 0)
    end
end

-- reads back the last name entered, used to prefill player_name on boot
function load_last_player_name()
    local n = ""
    for i=1,8 do
        local code = dget(8+i)
        if code > 0 then n = n .. chr(code) end
    end
    return n
end

-- pushes the spawn point up out of solid tiles, then carves a safe ground strip
function ensure_spawn_platform(px, py, wall_spr_top, wall_spr_fill)
	local spawn_tx = flr(px/8)
	local spawn_ty = flr(py/8)

	local safety_counter = 0
	while fget(mget(spawn_tx, world_to_map_row(spawn_ty)), 0) and safety_counter < 20 do
		spawn_ty -= 1
		player.y -= 8
		safety_counter += 1
	end

	local ground_ty = spawn_ty + 1
	for dx=-2,2 do
		mset(spawn_tx+dx, world_to_map_row(ground_ty), wall_spr_top)
	end
end

-- counts down the phase timer, then randomly swaps to a new character class
function update_phase()
	phase.current -= 1

	if phase.current <= 0 then
		local new_index
		repeat
			new_index = flr(rnd(4)) + 1
		until new_index != phase.char_index

		local old_char = player.spr_set

		phase.char_index = new_index
		phase.current = phase.duration

		player.spr_set = phase.chars[phase.char_index]
		player.spr = p_spr_sets[player.spr_set]
		player.anim = time()

		music(music_patterns[player.spr_set])

		retile_floor(wall_sprites[old_char], wall_sprites[player.spr_set])
		retile_decoration(decoration_sprites[old_char], decoration_sprites[player.spr_set])
	end
end

-- swaps every generated-so-far floor tile from the old character's wall sprite to the new one
function retile_floor(old_spr, new_spr)

	local tx_min_clear = flr(map_start/8)
	local tx_max_clear = flr(map_end/8)

	for ty = world_generated_up_to, 64 do
		local map_row = world_to_map_row(ty)
		for tx = tx_min_clear, tx_max_clear do
			local s = mget(tx, map_row)
			if s == old_spr then
				mset(tx, map_row, new_spr)
			elseif s == old_spr+1 then
				mset(tx, map_row, new_spr+1)
			end
		end
	end
end

-- swaps every generated-so-far decoration sprite from the old character's set to the new one
function retile_decoration(old_spr, new_spr)
	local tx_min_clear = flr(map_start/8)
	local tx_max_clear = flr(map_end/8)

	for ty = world_generated_up_to, 64 do
		local map_row = world_to_map_row(ty)
		for tx = tx_min_clear, tx_max_clear do
			local s = mget(tx, map_row)
			if s == old_spr then
				mset(tx, map_row, new_spr)
			end
		end
	end
end

-- draws the repeating, parallax-scrolling background for the current character theme
function draw_background()

	local tile_size = 16
	local parallax_factor = 0.2

	local scroll_x = (cam_x * parallax_factor) % tile_size
	local scroll_y = (cam_y * parallax_factor) % tile_size

	local b = bg_sprites[player.spr_set]

	camera(0,0)

	for y = -tile_size, 128+tile_size, tile_size do
		for x = -tile_size, 128+tile_size, tile_size do
			local screen_x = x - scroll_x
			local screen_y = y - scroll_y

			spr(b[1], screen_x,   screen_y,   1, 1)
			spr(b[2], screen_x+8, screen_y,   1, 1)
			spr(b[3], screen_x,   screen_y+8, 1, 1)
			spr(b[4], screen_x+8, screen_y+8, 1, 1)
		end
	end

	camera(cam_x, cam_y)
end

-- draws the phase-timer dot bar, with the current dot animating as it depletes
function draw_phase_bar()

	local dot_size=5
	local gap=3
	local origin_x=cam_x + (phase.dot_count*8/2)
	local origin_y=cam_y + 2

	local col = 1
	local outline_col = 0

	local progress = 1 - (phase.current / phase.duration)
	local exact_pos = progress * phase.dot_count

	for i=0,phase.dot_count-1 do
		local visual_i = phase.dot_count-1-i
		local dx = origin_x + visual_i*(dot_size+gap)
		local dy = origin_y
		local cx = dx + flr(dot_size/2)
		local cy = dy + flr(dot_size/2)
		local arm = flr(dot_size/2)

		if i < flr(exact_pos) then
			rect(cx-1, cy-1, cx+1, cy+1, outline_col)
			pset(cx, cy, col)

		elseif i == flr(exact_pos) then
			local local_t = exact_pos - i

			if local_t < 0.33 then
				rect(dx-1, dy-1, dx+dot_size, dy+dot_size, outline_col)
				rectfill(dx, dy, dx+dot_size-1, dy+dot_size-1, col)
			elseif local_t < 0.66 then
				draw_cross(cx, cy, max(1, flr(arm/2)), outline_col, true)
				draw_cross(cx, cy, max(1, flr(arm/2)), col, false)
			else
				rect(cx-1, cy-1, cx+1, cy+1, outline_col)
				pset(cx, cy, col)
			end

		else
			rect(dx-1, dy-1, dx+dot_size, dy+dot_size, outline_col)
			rectfill(dx, dy, dx+dot_size-1, dy+dot_size-1, col)
		end
	end

end

-- draws a plus-shaped cross, optionally thickened, used by the phase bar
function draw_cross(cx, cy, arm, col, thick)
	if thick then
		line(cx-arm-1, cy, cx+arm+1, cy, col)
		line(cx-arm-1, cy-1, cx+arm+1, cy-1, col)
		line(cx-arm-1, cy+1, cx+arm+1, cy+1, col)
		line(cx, cy-arm-1, cx, cy+arm+1, col)
		line(cx-1, cy-arm-1, cx-1, cy+arm+1, col)
		line(cx+1, cy-arm-1, cx+1, cy+arm+1, col)
	else
		line(cx-arm, cy, cx+arm, cy, col)
		line(cx, cy-arm, cx, cy+arm, col)
	end
end

-- draws the corner hud showing who the player beats
function draw_nemesis()
	if (player.spr_set == "viking") return
	local x_x = map_end-9*2-3
	local x_y = cam_y+9

	spr(143, x_x, x_y, 1, 1)
	enemy_outl(x_x, x_y, outline_x, 0)

	local ex, ey = map_end-9-1, cam_y+9

	if player.spr_set == "wizard" then
		anim_disp(187)
		spr(display.spr, ex, ey, 1, 1)
		enemy_outl(ex, ey, outline_knight[display.state], 0)
	elseif player.spr_set == "knight" then
		anim_disp(160)
		spr(display.spr, ex, ey, 1, 1)
		enemy_outl(ex, ey, outline_cowboy[display.state], 0)
	elseif player.spr_set == "cowboy" then
		anim_disp(144)
		spr(display.spr, ex, ey, 1, 1)
		enemy_outl(ex, ey, outline_wizard[display.state], 0)
	end
end

-- draws a sprite's line-art outline from a list of segments
function enemy_outl(x, y, segments, col)
	for _, s in ipairs(segments) do
		line(x+s[1], y+s[2], x+s[3], y+s[4], col)
	end
end

-- toggles the nemesis display sprite between its two animation frames
function anim_disp(spr_val)
	if time() - display.anim > 0.3 then
			display.anim = time()
			if display.spr == spr_val then
				display.spr = spr_val+1
				display.state = "s_2"
			else
				display.spr = spr_val
				display.state = "s_1"
			end
		end
end

-- draws icons showing which of dash/slam are currently available
function draw_skills() 
	local s_x = map_end-8
	local d_x = map_end-8*2-1
	local y = cam_y+9*2+2

	if (not player.dash_used_on_platform) spr(158, d_x, y, 1, 1)
	if (player.slam_ready) spr(159, s_x, y, 1, 1)
end

-- wizard enemy state machine: orbit around spawn -> follow player -> return to orbit
function update_wizard(e)

	local dx = player.x - e.x
	local dy = player.y - e.y
	local dist = sqrt(dx*dx + dy*dy)

	if e.w_state == "orbit" then

		-- circles its spawn point until the player gets close
		e.orbit_angle += e.orbit_speed
		if e.orbit_angle >= 1 then
			e.orbit_angle -= 1
		end

		e.x = e.origin_x + cos(e.orbit_angle) * e.orbit_radius
		e.y = e.origin_y + sin(e.orbit_angle) * e.orbit_radius

		if dist < e.detect_range then
			e.w_state = "follow"
		end

	elseif e.w_state == "follow" then

		-- chases the player directly
		if dist > 0 then
			e.x += (dx/dist) * e.chase_speed
			e.y += (dy/dist) * e.chase_speed
		end

		if dist > e.detect_range then
			e.w_state = "return"
		end

	elseif e.w_state == "return" then

		-- heads back to the nearest point on its orbit ring
		local ox = e.x - e.origin_x
		local oy = e.y - e.origin_y
		local angle_to_e = atan2(ox, oy)

		local target_x = e.origin_x + cos(angle_to_e) * e.orbit_radius
		local target_y = e.origin_y + sin(angle_to_e) * e.orbit_radius

		local rdx = target_x - e.x
		local rdy = target_y - e.y
		local rdist = sqrt(rdx*rdx + rdy*rdy)

		if rdist < 1 then
			e.orbit_angle = angle_to_e
			e.w_state = "orbit"
		else
			e.x += (rdx/rdist) * e.chase_speed
			e.y += (rdy/rdist) * e.chase_speed
		end

		if dist < e.detect_range then
			e.w_state = "follow"
		end

	end

	e.flp = player.x < e.x

	animate_wizard(e)

end

-- toggles wizard sprite between its two animation frames
function animate_wizard(e)

	local wizard_spr_base=144

	if time()-e.anim > 0.3 then
		e.anim = time()
		e.spr = (e.spr == wizard_spr_base) and wizard_spr_base+1 or wizard_spr_base
	end

end
__gfx__
00000000700000070708807000000007000000700000000000088000070880700089987730000007000000007088807006844860004334000004400000444000
00000000778998770789987000899877008998707000000770899807078998700899998700899877707788777799987009433490043333400043340004333400
00700700089999800836638008999980089999807788998774366347683663860433366038999980008999870433664608433480444444440476674043333340
000770000436634004333340043333600433366008999998943333469333333943334330346636640899999899333339073333700d7667d00d7777d044777760
000770009333333909333390433994303399433404336664643333494333338443349934339943344333366366333334043663404777777404777740d7744d70
007007006433334606433460049664404466943469333339043338400843389804999834048894306636993404333348074334706d7777d606d77d600d466dd0
0000000008444480008448000008800000899840684333860084898089844400006689400008980006469946084334890784497004dddd40004dd40000044000
00000000898008980898898000899800088889988984489808984000000000003008900000008990898444988984400800089000434004340434434000433400
0000000000000000000440000004400000433400704440000000000040444000064dd46000000000000880000000000000000000000000000008800000088000
004334000000000000433400004334000433334000433400404444000433340003d77d3000899800008cc800008998000089980000000000009cc900c099990c
43333340004433400d7667d0647667464d77766074333340000333400d7766d604d77d40089cc98009988990089ccc90089ccc900089cc8009888890c9c88c9c
04777660443333344d7777d647777774d777d7707d66766d0433333444777774047777400c8888c00cc88cc00cccc8800ccc8880089ccc98c9c88c9c9cccccc9
0d44d77d0d77666d6d7777d4d777774dd77d337d7733d77dd77776676677777d0d7667d09cc88cc909cccc900cc99c800c99c8990ccc88889cccccc909999980
0d663d7d637777740d7774d004d774340d33347d0d443d706676447d0d7777d404377340c999999c0c9999c0009cc90009cc9c9cc98cc88909ccc890089cc898
004334d064d77746004d4340434ddd00006643d00004340006d644d604d77d430043340008cccc80008cc8000008800000889800c89ccc9c0089898089899000
04444334434dd4340434d000000000007004300000004330434ddd34434dd0040004400089800898089889800089980008998880898998880898000000000000
008998000000000000000000008880000c8008c000000000000ff000000000000000000000000000000ff000f0ffff0f00ffff00000fff0f000000f0f0ffff0f
089ccc9000899800c0cc8800099cc98009cccc90f0ffff0f0ffeeff0f0ffff0ff0ffff0f00000000ffeeeeffffeeeeffffeeeefff0ffeefff000ff0fffeeeef0
89ccc880089ccc9c00899c8008cc888c08888880ffeeeefffe3663efffeeeeffffeeeefff00ffffff436634f64366346f433366fffeee66000ffffff04336646
9ccccc8c8cccc889089cccc899ccc8c908cccc80043663400f4334f00433336004433660fffeeeef64333346f433334f4333433003663664ffeeee6fff44333f
09cc99998c99cc8989989889cc99999008c88c80ff4334ff0fe44ef004eff4300eff433f04436664fe4334ef0e4444f04334ee3f04ee43344333366366feeef0
0899988009889c90cccc998c09cccc98098888906eeeeee606eeee6000f66e400f66eee66ef4333e0feeefe00feeefef0feeefef00ffe43066e6ff340eeeeeef
00cc8980009898000c8c99cc089cc989008cc9000feffef000feef00000ff00000feeff06feeeef600f0fff0fef000000066fef0000fef0006e6ff460feffefe
9008900000008990898c0c988980000800089000fef00fef0feffef000feef000ffffeeffef00fef0fff000000000000300fe0000000fee0fef0e0effef0000f
06f44f60000000000000000000000000000000000000000000000000000000000000000000000000000000000000000000000000000000000000000000000000
0e4334e0000000000000000000000000000000000000000000000000000000000000000000000000000000000000000000000000000000000000000000000000
0f4334f0000000000000000000000000000000000000000000000000000000000000000000000000000000000000000000000000000000000000000000000000
0e3333e0000000000000000000000000000000000000000000000000000000000000000000000000000000000000000000000000000000000000000000000000
f436634f000000000000000000000000000000000000000000000000000000000000000000000000000000000000000000000000000000000000000000000000
ffe33eff000000000000000000000000000000000000000000000000000000000000000000000000000000000000000000000000000000000000000000000000
0ffeeff0000000000000000000000000000000000000000000000000000000000000000000000000000000000000000000000000000000000000000000000000
000ff000000000000000000000000000000000000000000000000000000000000000000000000000000000000000000000000000000000000000000000000000
0111111022222222efffffff55555555efffffff22a2222a9c9899cccccccccccccccccc6666666666666666cccccccccccccccc000000000000000000000000
114444402b22bb92dfffedfe53553365dfffedfeab22899299989999cc77cccccccccccc6677666666666666cc66cccccccccccc000000000000000000000000
144848402b9bb8bbefeffeff53633433efeffeffb99b8bbbb998bb99c7777ccccccccccc6777766666666666c6666ccccccccccc000000000000000000000000
04444440bb2b8ff87fffffff335344f47fffffff8882888288888888cccccccccccccccc6666666666666666cccccccccccccccc000000000000000000000000
00a4a00088bfffffffffffff443fffffffffffffb9cbcccb99c9ccc8ccccccccccc77ccc6666666666677666ccccccccccc66ccc000000000000000000000000
044a4400ef8fefefefffefefef4fefefefffefef2999999899999998cccccccc777777cc6666666677777766cccccccc666666cc000000000000000000000000
00444000fdfefffffdfefff7fdfefffffdfefff7bbb9b998bbb9b998ccccccc77777777c6666666777777776ccccccc66666666c000000000000000000000000
04000400fefffedffefffedffefffedffefffedf8888888888888888cccccccccccccccc6666666666666666cccccccccccccccc000000000000000000000000
70000007000000000000000000000000000000000000000000000000cccccccccccccccc6666666666666666cccccccccccccccc000000000000000000000000
77566577000000000000000000000000000000000000000000000000cccccc77cccccccc6666667766666666cccccc66cccccccc000000000000000000000000
05666650000000000000000000000000000000000000000000000000cccc77777ccccccc6666777776666666cccc66666ccccccc000000000000000000000000
049ff9400000000000000000000000000000000000000000000000007cccccccccccc77776666666666667776cccccccccccc666000000000000000000000000
5999999500000000000000000000000000000000000000000000000077cccccccccc7777776666666666777766cccccccccc6666000000000000000000000000
f499994f000000000000000000000000000000000000000000000000cccccccccccccccc6666666666666666cccccccccccccccc000000000000000000000000
05444450000000000000000000000000000000000000000000000000cccccccccccccccc6666666666666666cccccccccccccccc000000000000000000000000
56500565000000000000000000000000000000000000000000000000cccccccccccccccc6666666666666666cccccccccccccccc000000000000000000000000
00000000000000000000000000000000000000000000000000000000000000000000000000000000000000000000000000000000000000000000000000000000
00000000000000000000000000000000000000000000000000000000000000000000000000000000000000000000000000000000000000000000000000000000
00000000000000000000000000000000000000000000000000000000000000000000000000000000000000000000000000000000000000000000000000000000
00000000000000000000000000000000000000000000000000000000000000000000000000000000000000000000000000000000000000000000000000000000
00000000000000000000000000000000000000000000000000000000000000000000000000000000000000000000000000000000000000000000000000000000
00000000000000000000000000000000000000000000000000000000000000000000000000000000000000000000000000000000000000000000000000000000
00000000000000000000000000000000000000000000000000000000000000000000000000000000000000000000000000000000000000000000000000000000
00000000000000000000000000000000000000000000000000000000000000000000000000000000000000000000000000000000000000000000000000000000
00000000000000000000000000000000000000000000000000000000000000000000000000000000000000000000000000000000000000000000000000000000
00000000000000000000000000000000000a00000000000000000000000000000000000000000000000000000000000000000000000000000000000000000000
000000000000000000000000000000000002a0000000000000000000000000000000000000000000000000000000000000000000000000000000000000000000
000000000000000000070000000000000002202000000000000ff000000000000000000000000000000000000000000000000000000000000000000000000000
00000000000000000075700000000000020b22a00000000000f43d00000000000000000000000000000000000000000000000000000000000000000000000000
000000000000000002070000000000000b22a0000000000000ffef00000000000000000000000000000000000000000000000000000000000000000000000000
000000000000000000a2a00000000000000220000000000000f44e00000000000000000000000000000000000000000000000000000000000000000000000000
000000000000000000b2000000000000000ba0000000000000ffff00000000000000000000000000000000000000000000000000000000000000000000000000
00000000000000000000000000000000000000000000000000000000000000000000000000000000000000000000000000000000000000000000000011000011
00000000000000000000000000000000000000000000000000000000000000000000000000000000000000000000000000000000000000000000000033110113
00000000000000000000000000000000000000000000000000000000000000000000000000000000000000000000000000000000000000000000000000311330
00000000000000000000000000000000000000000000000000000000000000000000000000000000000000000000000000000000000000000000000000031100
00000000000000000000000000000000000000000000000000000000000000000000000000000000000000000000000000000000000000000000000000130110
00000000000000000000000000000000000000000000000000000000000000000000000000000000000000000000000000000000000000000000000001300310
00000000000000000000000000000000000000000000000000000000000000000000000000000000000000000000000000000000000000000000000013000031
00000000000000000000000000000000000000000000000000000000000000000000000000000000000000000000000000000000000000000000000013000003
00f11f00000ff00000feef0000000000000000000000000000000000000000000000000000000000000000000000000000000000000000000008880008888800
0f1111f000f11f000feeeef000000000000000000000000000000000000000000000000000000000000000000000000000000000000000008888188008111800
ffffffff0f3553f0ffffffff00000000000000000000000000000000000000000000000000000000000000000000000000000000000000008111138808113800
04355340043333400ed77de000000000000000000000000000000000000000000000000000000000000000000000000000000000000000008111313888113880
1333333101333310edddddde00000000000000000000000000000000000000000000000000000000000000000000000000000000000000008333138883111380
54333345054334507edddde700000000000000000000000000000000000000000000000000000000000000000000000000000000000000008888388088313880
0f4444f000f44f000feeeef000000000000000000000000000000000000000000000000000000000000000000000000000000000000000000008880008838800
f1f00f1f0f1ff1f0fef00fef00000000000000000000000000000000000000000000000000000000000000000000000000000000000000000000000000888000
00000000000ff0000000000000000000000000000000000000000000000000000000000000000000000000000000000000000000000000000000000000000000
f0ffff0f0ff11ff0f0ffff0f00000000000000000000000000000000000000000000000000000000000000000000000000000000000000000000000000000000
ff1111fff135531fffeeeeff00000000000000000000000000000000000000000000000000000000000000000000000000000000000000000000000000000000
043553400f4334f007d77d7000000000000000000000000000000000000000000000000000000000000000000000000000000000000000000000000000000000
ff4334ff0f1441f0ff7dd7ff00000000000000000000000000000000000000000000000000000000000000000000000000000000000000000000000000000000
51111115051111507eeeeee700000000000000000000000000000000000000000000000000000000000000000000000000000000000000000000000000000000
0f1ff1f000f11f000feffef000000000000000000000000000000000000000000000000000000000000000000000000000000000000000000000000000000000
f1f00f1f0f1ff1f0fef00fef00000000000000000000000000000000000000000000000000000000000000000000000000000000000000000000000000000000
000000000000000000000000000000000000000000000000000000000000000000000000000000000000000000000000000ff000005500500000000000000000
0000000000000000000000000000000000000000000000000000000000000000000000000000000000feef0000f11f0000f33f005033ff0000f11f0000000000
000000000000000000000000000000000000000000000000000000000000000000000000000000000feddef00f1331f0011ff11000f113f50f13331300f11f00
000000000000000000000000000000000000000000000000000000000000000000000000000000000d7777d003ffff30033ff3300f13333ff3333ff10f1331f0
00000000000000000000000000000000000000000000000000000000000000000000000000000000edd77dde133ff33101333310f11f1ff1f31133f103ffff30
00000000000000000000000000000000000000000000000000000000000000000000000000000000deeeeeed3111111303111130333311f301ff1310133ff331
000000000000000000000000000000000000000000000000000000000000000000000000000000000fddddf00f3333f000f33f0003f31133001f1f0031111113
00000000000000000000000000000000000000000000000000000000000000000000000000000000fef00feff1f00f1f0f1ff1f0f1f3031f0000f110f1f00f1f
00000000000000000000000000000000000000000000000000000000000000000000000000000000000000000000000000000000000000000000000000000000
00000000000000000000000000000000000000000000000000000000000000000000000000000000000000000000000000000000000000000000000000000000
00000000000000000000000000000000000000000000000000000000000000000000000000000000000000000000000000000000000000000000000000000000
000000d0000000000000000000000000000000000000000000000000000000000000000000000000000000000000000000000000000000000000000000000000
000000de000000000000000000000000000000000000000000000000000000000000000000000000000000000000000000000000000000000000000000000000
00000ddd000000000000000000000000000000000000000000000000000000000000000000000000000000000000000000000000000000000000000000000000
000dddde000000000000000000000000000000000000000000000000000000000000000000000000000000000000000000000000000000000000000000000000
dddeede0000000000000000000000000000000000000000000000000000000000000000000000000000000000000000000000000000000000000000000000000
00000000000000000000000000000000000000000000000000000000000000000000000000000000000000000000000000000000000000000000000000000000
00000000000000000000000000000000000000000000000000000000000000000000000000000000000000000000000000000000000000000000000000000000
0000ded0000000000000000000000000000000000000000000000000000000000000000000000000000000000000000000000000000000000000000000000000
000dd0ed000000000000000000000000000000000000000000000000000000000000000000000000000000000000000000000000000000000000000000000000
000000ed000000000000000000000000000000000000000000000000000000000000000000000000000000000000000000000000000000000000000000000000
0000dddd000000000000000000000000000000000000000000000000000000000000000000000000000000000000000000000000000000000000000000000000
00ddddde000000000000000000000000000000000000000000000000000000000000000000000000000000000000000000000000000000000000000000000000
dddeede0000000000000000000000000000000000000000000000000000000000000000000000000000000000000000000000000000000000000000000000000
__gff__
0000000000000000000000000000000000000000000000000000000000000000000000000000000000000000000000000000000000000000000000000000000000010101010101000000000000000000000000000000000000000000000000000000000000000000000000000000000000000000000000000000000000000000
0000000000000000000000000000000000000000000000000000000000000000000000000000000000000000000000000000000000000000000000000000000000000000000000000000000000000000000000000000000000000000000000000000000000000000000000000000000000000000000000000000000000000000
__map__
0000000000000000000000000000000000000000000000000000000000000000000000000000000000000000000000000000000000000000000000000000000000000000000000000000000000000000000000000000000000000000000000000000000000000000000000000000000000000000000000000000000000000000
0000000042000000000000000000000000000000000000000000000000000000000000000000000000000000000000000000000000000000000000000000000000000000000000000000000000000000000000000000000000000000000000000000000000000000000000000000000000000000000000000000000000000000
0000000042000000000000000000000000000000000000000000000000000000000000000000000000000000000000000000000000000000000000000000000000000000000000000000000000000000000000000000000000000000000000000000000000000000000000000000000000000000000000000000000000000000
0000000042000000000000000000000000000000000000000000000000000000000000000000000000000000000000000000000000000000000000000000000000000000000000000000000000000000000000000000000000000000000000000000000000000000000000000000000000000000000000000000000000000000
0000004242000000000000420000000000000000000000000000000000000000000000000000000000000000000000000000000000000000000000000000000000000000000000000000000000000000000000000000000000000000000000000000000000000000000000000000000000000000000000000000000000000000
0000000000000000000042000046000000000000000000000000000000000000000000000000000000000000000000000000000000000000000000000000000000000000000000000000000000000000000000000000000000000000000000000000000000000000000000000000000000000000000000000000000000000000
0000000000000000004200004545460000000000000000000000000000000000000000000000000000000000000000000000000000000000000000000000000000000000000000000000000000000000000000000000000000000000000000000000000000000000000000000000000000000000000000000000000000000000
0000000000420000000000000000420000000000000000000000000000000000000000000000000000000000000000000000000000000000000000000000000000000000000000000000000000000000000000000000000000000000000000000000000000000000000000000000000000000000000000000000000000000000
0000000042424242000000000000000000000000000000000000000000000000000000000000000000000000000000000000000000000000000000000000000000000000000000000000000000000000000000000000000000000000000000000000000000000000000000000000000000000000000000000000000000000000
4242424241414141424242424242424242424242424242424242424242424242424242000000000000000000000000000000000000000000000000000000000000000000000000000000000000000000000000000000000000000000000000000000000000000000000000000000000000000000000000000000000000000000
0000000000000000000000000000000000000000000000000000000000000000004242424242424242424242004200420000000000000000000000000000000000000000000000000000000000000000000000000000000000000000000000000000000000000000000000000000000000000000000000000000000000000000
